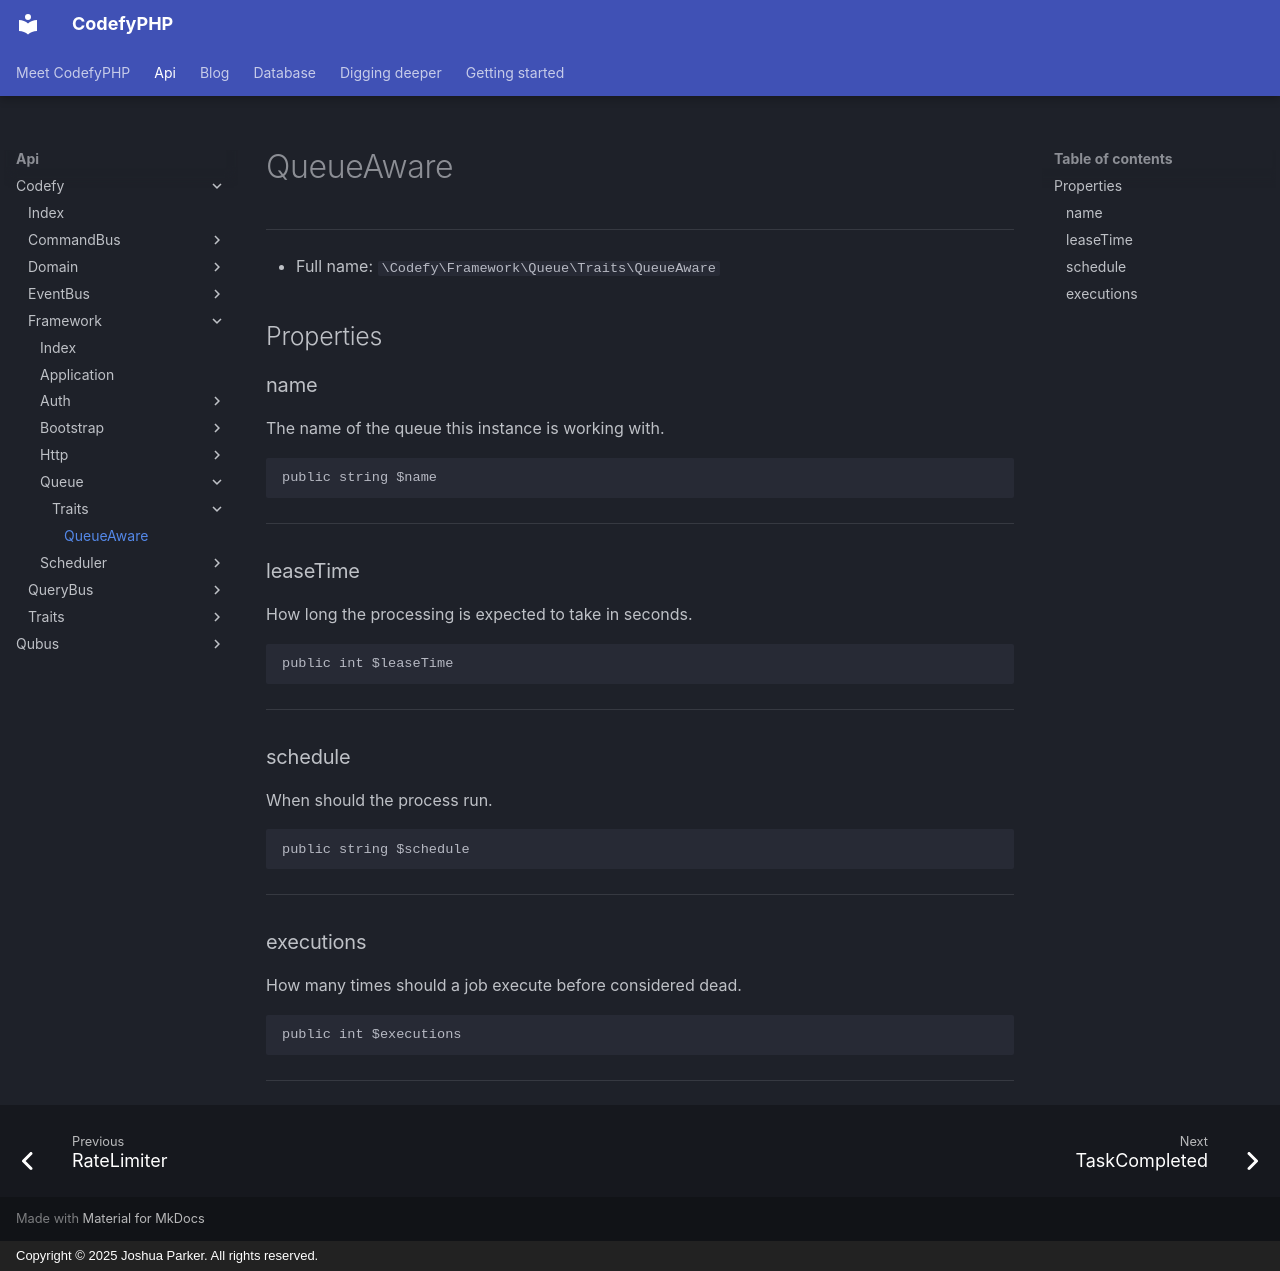

repository: codefyphp/docs · page: api/Codefy/Framework/Queue/Traits/QueueAware/index.html · generator: mkdocs · copyright: Copyright © 2025 Joshua Parker. All rights reserved.

# QueueAware

***

* Full name: `\Codefy\Framework\Queue\Traits\QueueAware`

## Properties

### name

The name of the queue this instance is working with.

```php
public string $name
```

***
### leaseTime

How long the processing is expected to take in seconds.

```php
public int $leaseTime
```

***
### schedule

When should the process run.

```php
public string $schedule
```

***
### executions

How many times should a job execute before
considered dead.

```php
public int $executions
```

***
